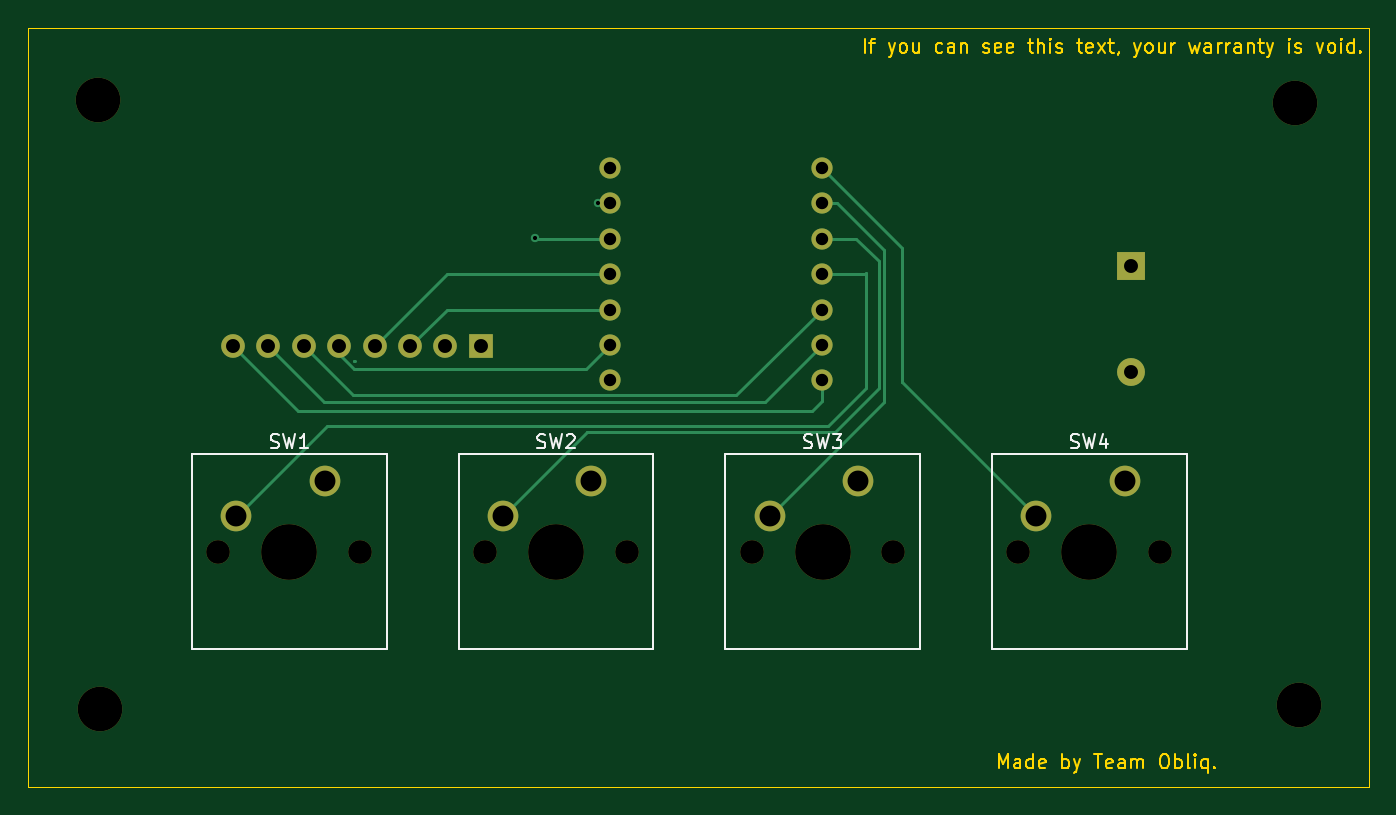
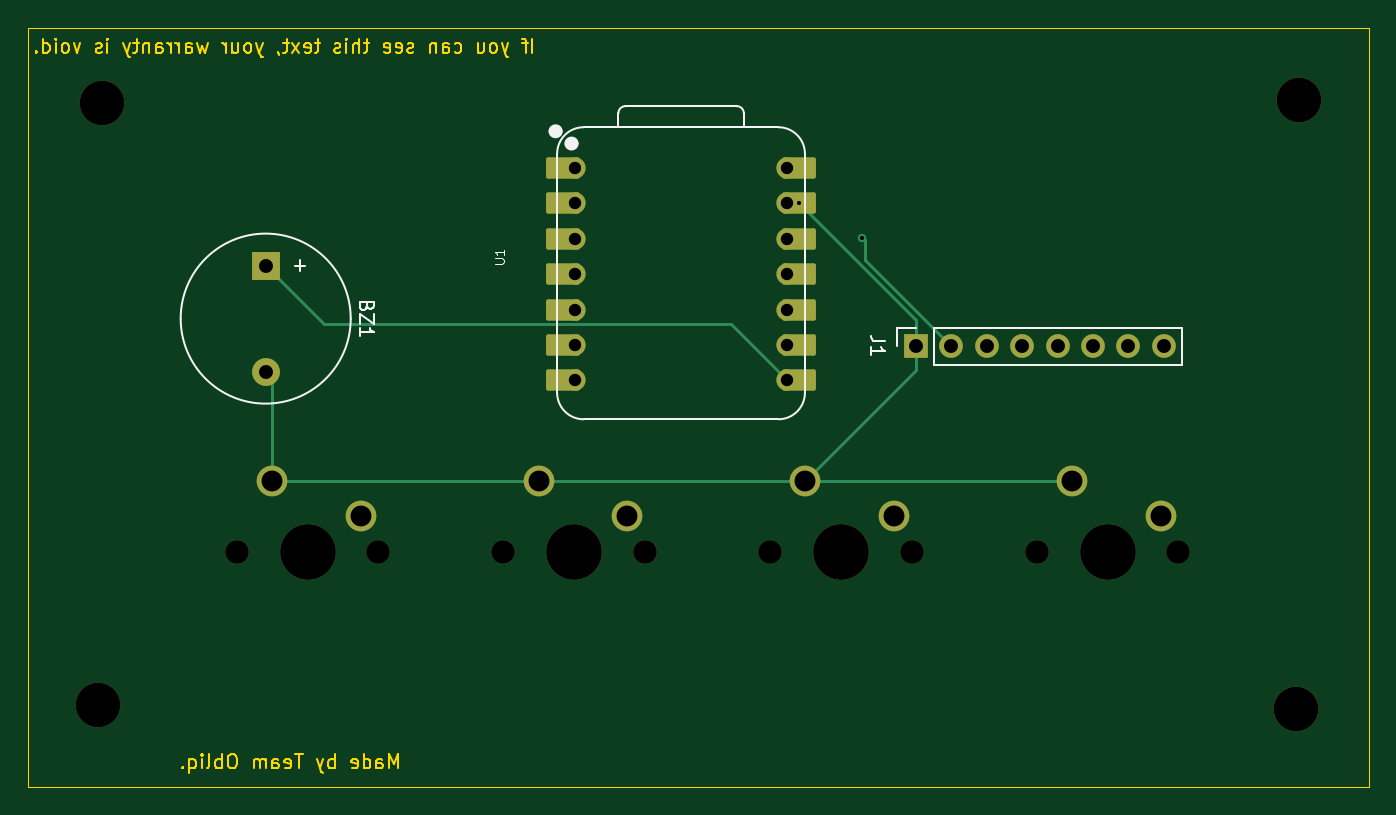
Circuit board: 11 layer files. Board 96.2 x 54.5 mm.
- bottom_copper: DesClock-B_Cu.gbr (5093 bytes)
- bottom_mask: DesClock-B_Mask.gbr (3313 bytes)
- paste: DesClock-B_Paste.gbr (453 bytes)
- bottom_silk: DesClock-B_Silkscreen.gbr (4786 bytes)
- outline: DesClock-Edge_Cuts.gbr (24267 bytes)
- top_copper: DesClock-F_Cu.gbr (5291 bytes)
- top_mask: DesClock-F_Mask.gbr (2092 bytes)
- paste: DesClock-F_Paste.gbr (453 bytes)
- top_silk: DesClock-F_Silkscreen.gbr (7292 bytes)
- drill: DesClock-NPTH.drl (684 bytes)
- drill: DesClock-PTH.drl (988 bytes)

=== bottom_copper: DesClock-B_Cu.gbr (5093 bytes, source omitted) ===
=== bottom_mask: DesClock-B_Mask.gbr ===
%TF.GenerationSoftware,KiCad,Pcbnew,10.0.6*%
%TF.CreationDate,2026-09-01T21:08:23+05:30*%
%TF.ProjectId,DesClock,44657343-6c6f-4636-9b2e-6b696361645f,rev?*%
%TF.SameCoordinates,Original*%
%TF.FileFunction,Soldermask,Bot*%
%TF.FilePolarity,Negative*%
%FSLAX46Y46*%
G04 Gerber Fmt 4.6, Leading zero omitted, Abs format (unit mm)*
G04 Created by KiCad (PCBNEW 10.0.6) date 2026-09-01 21:08:23*
%MOMM*%
%LPD*%
G01*
G04 APERTURE LIST*
G04 Aperture macros list*
%AMRoundRect*
0 Rectangle with rounded corners*
0 $1 Rounding radius*
0 $2 $3 $4 $5 $6 $7 $8 $9 X,Y pos of 4 corners*
0 Add a 4 corners polygon primitive as box body*
4,1,4,$2,$3,$4,$5,$6,$7,$8,$9,$2,$3,0*
0 Add four circle primitives for the rounded corners*
1,1,$1+$1,$2,$3*
1,1,$1+$1,$4,$5*
1,1,$1+$1,$6,$7*
1,1,$1+$1,$8,$9*
0 Add four rect primitives between the rounded corners*
20,1,$1+$1,$2,$3,$4,$5,0*
20,1,$1+$1,$4,$5,$6,$7,0*
20,1,$1+$1,$6,$7,$8,$9,0*
20,1,$1+$1,$8,$9,$2,$3,0*%
G04 Aperture macros list end*
%ADD10C,1.700000*%
%ADD11R,1.700000X1.700000*%
%ADD12RoundRect,0.152400X-1.063600X-0.609600X1.063600X-0.609600X1.063600X0.609600X-1.063600X0.609600X0*%
%ADD13C,1.524000*%
%ADD14RoundRect,0.152400X1.063600X0.609600X-1.063600X0.609600X-1.063600X-0.609600X1.063600X-0.609600X0*%
%ADD15C,4.000000*%
%ADD16C,2.200000*%
%ADD17C,3.200000*%
%ADD18R,2.000000X2.000000*%
%ADD19C,2.000000*%
G04 APERTURE END LIST*
D10*
%TO.C,J1*%
X53630000Y-54060000D03*
X56170000Y-54060000D03*
X58710000Y-54060000D03*
X61250000Y-54060000D03*
X63790000Y-54060000D03*
X66330000Y-54060000D03*
X68870000Y-54060000D03*
D11*
X71410000Y-54060000D03*
%TD*%
D12*
%TO.C,U1*%
X96725000Y-41278500D03*
D13*
X95890000Y-41278500D03*
D12*
X96725000Y-43818500D03*
D13*
X95890000Y-43818500D03*
D12*
X96725000Y-46358500D03*
D13*
X95890000Y-46358500D03*
D12*
X96725000Y-48898500D03*
D13*
X95890000Y-48898500D03*
D12*
X96725000Y-51438500D03*
D13*
X95890000Y-51438500D03*
D12*
X96725000Y-53978500D03*
D13*
X95890000Y-53978500D03*
D12*
X96725000Y-56518500D03*
D13*
X95890000Y-56518500D03*
X80650000Y-56518500D03*
D14*
X79815000Y-56518500D03*
D13*
X80650000Y-53978500D03*
D14*
X79815000Y-53978500D03*
D13*
X80650000Y-51438500D03*
D14*
X79815000Y-51438500D03*
D13*
X80650000Y-48898500D03*
D14*
X79815000Y-48898500D03*
D13*
X80650000Y-46358500D03*
D14*
X79815000Y-46358500D03*
D13*
X80650000Y-43818500D03*
D14*
X79815000Y-43818500D03*
D13*
X80650000Y-41278500D03*
D14*
X79815000Y-41278500D03*
%TD*%
D10*
%TO.C,SW4*%
X109980000Y-68820000D03*
D15*
X115060000Y-68820000D03*
D10*
X120140000Y-68820000D03*
D16*
X117600000Y-63740000D03*
X111250000Y-66280000D03*
%TD*%
D10*
%TO.C,SW3*%
X90850000Y-68820000D03*
D15*
X95930000Y-68820000D03*
D10*
X101010000Y-68820000D03*
D16*
X98470000Y-63740000D03*
X92120000Y-66280000D03*
%TD*%
D10*
%TO.C,SW2*%
X71720000Y-68820000D03*
D15*
X76800000Y-68820000D03*
D10*
X81880000Y-68820000D03*
D16*
X79340000Y-63740000D03*
X72990000Y-66280000D03*
%TD*%
D10*
%TO.C,SW1*%
X52580000Y-68820000D03*
D15*
X57660000Y-68820000D03*
D10*
X62740000Y-68820000D03*
D16*
X60200000Y-63740000D03*
X53850000Y-66280000D03*
%TD*%
D17*
%TO.C,H4*%
X129810000Y-36620000D03*
%TD*%
%TO.C,H3*%
X130130000Y-79800000D03*
%TD*%
%TO.C,H2*%
X43940000Y-36380000D03*
%TD*%
%TO.C,H1*%
X44110000Y-80130000D03*
%TD*%
D18*
%TO.C,BZ1*%
X118070000Y-48290000D03*
D19*
X118070000Y-55890000D03*
%TD*%
M02*

=== paste: DesClock-B_Paste.gbr ===
%TF.GenerationSoftware,KiCad,Pcbnew,10.0.6*%
%TF.CreationDate,2026-09-01T21:08:23+05:30*%
%TF.ProjectId,DesClock,44657343-6c6f-4636-9b2e-6b696361645f,rev?*%
%TF.SameCoordinates,Original*%
%TF.FileFunction,Paste,Bot*%
%TF.FilePolarity,Positive*%
%FSLAX46Y46*%
G04 Gerber Fmt 4.6, Leading zero omitted, Abs format (unit mm)*
G04 Created by KiCad (PCBNEW 10.0.6) date 2026-09-01 21:08:23*
%MOMM*%
%LPD*%
G01*
G04 APERTURE LIST*
G04 APERTURE END LIST*
M02*

=== bottom_silk: DesClock-B_Silkscreen.gbr ===
%TF.GenerationSoftware,KiCad,Pcbnew,10.0.6*%
%TF.CreationDate,2026-09-01T21:08:23+05:30*%
%TF.ProjectId,DesClock,44657343-6c6f-4636-9b2e-6b696361645f,rev?*%
%TF.SameCoordinates,Original*%
%TF.FileFunction,Legend,Bot*%
%TF.FilePolarity,Positive*%
%FSLAX46Y46*%
G04 Gerber Fmt 4.6, Leading zero omitted, Abs format (unit mm)*
G04 Created by KiCad (PCBNEW 10.0.6) date 2026-09-01 21:08:23*
%MOMM*%
%LPD*%
G01*
G04 APERTURE LIST*
%ADD10C,0.150000*%
%ADD11C,0.101600*%
%ADD12C,0.120000*%
%ADD13C,0.127000*%
%ADD14C,0.100000*%
%ADD15C,0.504000*%
G04 APERTURE END LIST*
D10*
X73634819Y-53726666D02*
X74349104Y-53726666D01*
X74349104Y-53726666D02*
X74491961Y-53679047D01*
X74491961Y-53679047D02*
X74587200Y-53583809D01*
X74587200Y-53583809D02*
X74634819Y-53440952D01*
X74634819Y-53440952D02*
X74634819Y-53345714D01*
X74634819Y-54726666D02*
X74634819Y-54155238D01*
X74634819Y-54440952D02*
X73634819Y-54440952D01*
X73634819Y-54440952D02*
X73777676Y-54345714D01*
X73777676Y-54345714D02*
X73872914Y-54250476D01*
X73872914Y-54250476D02*
X73920533Y-54155238D01*
D11*
X101641520Y-48137309D02*
X101127473Y-48137309D01*
X101127473Y-48137309D02*
X101066997Y-48107071D01*
X101066997Y-48107071D02*
X101036759Y-48076833D01*
X101036759Y-48076833D02*
X101006520Y-48016357D01*
X101006520Y-48016357D02*
X101006520Y-47895404D01*
X101006520Y-47895404D02*
X101036759Y-47834928D01*
X101036759Y-47834928D02*
X101066997Y-47804690D01*
X101066997Y-47804690D02*
X101127473Y-47774452D01*
X101127473Y-47774452D02*
X101641520Y-47774452D01*
X101006520Y-47139452D02*
X101006520Y-47502309D01*
X101006520Y-47320881D02*
X101641520Y-47320881D01*
X101641520Y-47320881D02*
X101550806Y-47381357D01*
X101550806Y-47381357D02*
X101490330Y-47441833D01*
X101490330Y-47441833D02*
X101460092Y-47502309D01*
D10*
X110801009Y-51209047D02*
X110848628Y-51351904D01*
X110848628Y-51351904D02*
X110896247Y-51399523D01*
X110896247Y-51399523D02*
X110991485Y-51447142D01*
X110991485Y-51447142D02*
X111134342Y-51447142D01*
X111134342Y-51447142D02*
X111229580Y-51399523D01*
X111229580Y-51399523D02*
X111277200Y-51351904D01*
X111277200Y-51351904D02*
X111324819Y-51256666D01*
X111324819Y-51256666D02*
X111324819Y-50875714D01*
X111324819Y-50875714D02*
X110324819Y-50875714D01*
X110324819Y-50875714D02*
X110324819Y-51209047D01*
X110324819Y-51209047D02*
X110372438Y-51304285D01*
X110372438Y-51304285D02*
X110420057Y-51351904D01*
X110420057Y-51351904D02*
X110515295Y-51399523D01*
X110515295Y-51399523D02*
X110610533Y-51399523D01*
X110610533Y-51399523D02*
X110705771Y-51351904D01*
X110705771Y-51351904D02*
X110753390Y-51304285D01*
X110753390Y-51304285D02*
X110801009Y-51209047D01*
X110801009Y-51209047D02*
X110801009Y-50875714D01*
X110324819Y-51780476D02*
X110324819Y-52447142D01*
X110324819Y-52447142D02*
X111324819Y-51780476D01*
X111324819Y-51780476D02*
X111324819Y-52447142D01*
X111324819Y-53351904D02*
X111324819Y-52780476D01*
X111324819Y-53066190D02*
X110324819Y-53066190D01*
X110324819Y-53066190D02*
X110467676Y-52970952D01*
X110467676Y-52970952D02*
X110562914Y-52875714D01*
X110562914Y-52875714D02*
X110610533Y-52780476D01*
X115603866Y-47899048D02*
X115603866Y-48660953D01*
X115984819Y-48280000D02*
X115222914Y-48280000D01*
%TO.C,J1*%
D12*
X70140000Y-52730000D02*
X52300000Y-52730000D01*
X72740000Y-52730000D02*
X71410000Y-52730000D01*
X72740000Y-54060000D02*
X72740000Y-52730000D01*
X52300000Y-55390000D02*
X52300000Y-52730000D01*
X70140000Y-55390000D02*
X70140000Y-52730000D01*
X70140000Y-55390000D02*
X52300000Y-55390000D01*
%TO.C,U1*%
D13*
X95255000Y-59312500D02*
X81285000Y-59312500D01*
X97160000Y-57407500D02*
X97160000Y-40262500D01*
X79380000Y-57407500D02*
X79380000Y-40262500D01*
X92765000Y-38357500D02*
X92761272Y-37347228D01*
D14*
X81285000Y-38357500D02*
X95255000Y-38357500D01*
D13*
X81285000Y-38357500D02*
X95255000Y-38357500D01*
X83766000Y-37347500D02*
X83766000Y-38357500D01*
X92261272Y-36847500D02*
X84266000Y-36847500D01*
X97160000Y-57407500D02*
G75*
G02*
X95255000Y-59312500I-1905001J1D01*
G01*
X81285000Y-59312500D02*
G75*
G02*
X79380000Y-57407500I1J1905001D01*
G01*
X95255000Y-38357500D02*
G75*
G02*
X97160000Y-40262500I0J-1905000D01*
G01*
X79380000Y-40262500D02*
G75*
G02*
X81285000Y-38357500I1905000J0D01*
G01*
X92261272Y-36847500D02*
G75*
G02*
X92761300Y-37347228I28J-500000D01*
G01*
X83766000Y-37347500D02*
G75*
G02*
X84266000Y-36847500I500000J0D01*
G01*
D15*
X96379000Y-39528500D02*
G75*
G02*
X95875000Y-39528500I-252000J0D01*
G01*
X95875000Y-39528500D02*
G75*
G02*
X96379000Y-39528500I252000J0D01*
G01*
X97522000Y-38648500D02*
G75*
G02*
X97018000Y-38648500I-252000J0D01*
G01*
X97018000Y-38648500D02*
G75*
G02*
X97522000Y-38648500I252000J0D01*
G01*
%TO.C,BZ1*%
D12*
X124170000Y-52090000D02*
G75*
G02*
X111970000Y-52090000I-6100000J0D01*
G01*
X111970000Y-52090000D02*
G75*
G02*
X124170000Y-52090000I6100000J0D01*
G01*
%TD*%
M02*

=== outline: DesClock-Edge_Cuts.gbr (24267 bytes, source omitted) ===
=== top_copper: DesClock-F_Cu.gbr (5291 bytes, source omitted) ===
=== top_mask: DesClock-F_Mask.gbr ===
%TF.GenerationSoftware,KiCad,Pcbnew,10.0.6*%
%TF.CreationDate,2026-09-01T21:08:23+05:30*%
%TF.ProjectId,DesClock,44657343-6c6f-4636-9b2e-6b696361645f,rev?*%
%TF.SameCoordinates,Original*%
%TF.FileFunction,Soldermask,Top*%
%TF.FilePolarity,Negative*%
%FSLAX46Y46*%
G04 Gerber Fmt 4.6, Leading zero omitted, Abs format (unit mm)*
G04 Created by KiCad (PCBNEW 10.0.6) date 2026-09-01 21:08:23*
%MOMM*%
%LPD*%
G01*
G04 APERTURE LIST*
%ADD10C,1.700000*%
%ADD11R,1.700000X1.700000*%
%ADD12C,1.524000*%
%ADD13C,4.000000*%
%ADD14C,2.200000*%
%ADD15C,3.200000*%
%ADD16R,2.000000X2.000000*%
%ADD17C,2.000000*%
G04 APERTURE END LIST*
D10*
%TO.C,J1*%
X53630000Y-54060000D03*
X56170000Y-54060000D03*
X58710000Y-54060000D03*
X61250000Y-54060000D03*
X63790000Y-54060000D03*
X66330000Y-54060000D03*
X68870000Y-54060000D03*
D11*
X71410000Y-54060000D03*
%TD*%
D12*
%TO.C,U1*%
X95890000Y-41278500D03*
X95890000Y-43818500D03*
X95890000Y-46358500D03*
X95890000Y-48898500D03*
X95890000Y-51438500D03*
X95890000Y-53978500D03*
X95890000Y-56518500D03*
X80650000Y-56518500D03*
X80650000Y-53978500D03*
X80650000Y-51438500D03*
X80650000Y-48898500D03*
X80650000Y-46358500D03*
X80650000Y-43818500D03*
X80650000Y-41278500D03*
%TD*%
D10*
%TO.C,SW4*%
X109980000Y-68820000D03*
D13*
X115060000Y-68820000D03*
D10*
X120140000Y-68820000D03*
D14*
X117600000Y-63740000D03*
X111250000Y-66280000D03*
%TD*%
D10*
%TO.C,SW3*%
X90850000Y-68820000D03*
D13*
X95930000Y-68820000D03*
D10*
X101010000Y-68820000D03*
D14*
X98470000Y-63740000D03*
X92120000Y-66280000D03*
%TD*%
D10*
%TO.C,SW2*%
X71720000Y-68820000D03*
D13*
X76800000Y-68820000D03*
D10*
X81880000Y-68820000D03*
D14*
X79340000Y-63740000D03*
X72990000Y-66280000D03*
%TD*%
D10*
%TO.C,SW1*%
X52580000Y-68820000D03*
D13*
X57660000Y-68820000D03*
D10*
X62740000Y-68820000D03*
D14*
X60200000Y-63740000D03*
X53850000Y-66280000D03*
%TD*%
D15*
%TO.C,H4*%
X129810000Y-36620000D03*
%TD*%
%TO.C,H3*%
X130130000Y-79800000D03*
%TD*%
%TO.C,H2*%
X43940000Y-36380000D03*
%TD*%
%TO.C,H1*%
X44110000Y-80130000D03*
%TD*%
D16*
%TO.C,BZ1*%
X118070000Y-48290000D03*
D17*
X118070000Y-55890000D03*
%TD*%
M02*

=== paste: DesClock-F_Paste.gbr ===
%TF.GenerationSoftware,KiCad,Pcbnew,10.0.6*%
%TF.CreationDate,2026-09-01T21:08:23+05:30*%
%TF.ProjectId,DesClock,44657343-6c6f-4636-9b2e-6b696361645f,rev?*%
%TF.SameCoordinates,Original*%
%TF.FileFunction,Paste,Top*%
%TF.FilePolarity,Positive*%
%FSLAX46Y46*%
G04 Gerber Fmt 4.6, Leading zero omitted, Abs format (unit mm)*
G04 Created by KiCad (PCBNEW 10.0.6) date 2026-09-01 21:08:23*
%MOMM*%
%LPD*%
G01*
G04 APERTURE LIST*
G04 APERTURE END LIST*
M02*

=== top_silk: DesClock-F_Silkscreen.gbr (7292 bytes, source omitted) ===
=== drill: DesClock-NPTH.drl ===
M48
; DRILL file KiCad 10.0.6 date 2026-09-01T21:08:19
; FORMAT={-:-/ absolute / metric / decimal}
; #@! TF.CreationDate,2026-09-01T21:08:19+05:30
; #@! TF.GenerationSoftware,Kicad,Pcbnew,10.0.6
; #@! TF.FileFunction,NonPlated,1,2,NPTH
FMAT,2
METRIC
; #@! TA.AperFunction,NonPlated,NPTH,ComponentDrill
T1C1.700
; #@! TA.AperFunction,NonPlated,NPTH,ComponentDrill
T2C3.200
; #@! TA.AperFunction,NonPlated,NPTH,ComponentDrill
T3C4.000
%
G90
G05
T1
X52.58Y-68.82
X62.74Y-68.82
X71.72Y-68.82
X81.88Y-68.82
X90.85Y-68.82
X101.01Y-68.82
X109.98Y-68.82
X120.14Y-68.82
T2
X43.94Y-36.38
X44.11Y-80.13
X129.81Y-36.62
X130.13Y-79.8
T3
X57.66Y-68.82
X76.8Y-68.82
X95.93Y-68.82
X115.06Y-68.82
M30

=== drill: DesClock-PTH.drl ===
M48
; DRILL file KiCad 10.0.6 date 2026-09-01T21:08:19
; FORMAT={-:-/ absolute / metric / decimal}
; #@! TF.CreationDate,2026-09-01T21:08:19+05:30
; #@! TF.GenerationSoftware,Kicad,Pcbnew,10.0.6
; #@! TF.FileFunction,Plated,1,2,PTH
FMAT,2
METRIC
; #@! TA.AperFunction,Plated,PTH,ViaDrill
T1C0.300
; #@! TA.AperFunction,Plated,PTH,ComponentDrill
T2C0.889
; #@! TA.AperFunction,Plated,PTH,ComponentDrill
T3C1.000
; #@! TA.AperFunction,Plated,PTH,ComponentDrill
T4C1.500
%
G90
G05
T1
X75.27Y-46.28
X79.815Y-43.819
T2
X80.65Y-41.279
X80.65Y-43.819
X80.65Y-46.358
X80.65Y-48.898
X80.65Y-51.438
X80.65Y-53.978
X80.65Y-56.518
X95.89Y-41.279
X95.89Y-43.819
X95.89Y-46.358
X95.89Y-48.898
X95.89Y-51.438
X95.89Y-53.978
X95.89Y-56.518
T3
X53.63Y-54.06
X56.17Y-54.06
X58.71Y-54.06
X61.25Y-54.06
X63.79Y-54.06
X66.33Y-54.06
X68.87Y-54.06
X71.41Y-54.06
X118.07Y-48.29
X118.07Y-55.89
T4
X53.85Y-66.28
X60.2Y-63.74
X72.99Y-66.28
X79.34Y-63.74
X92.12Y-66.28
X98.47Y-63.74
X111.25Y-66.28
X117.6Y-63.74
M30
